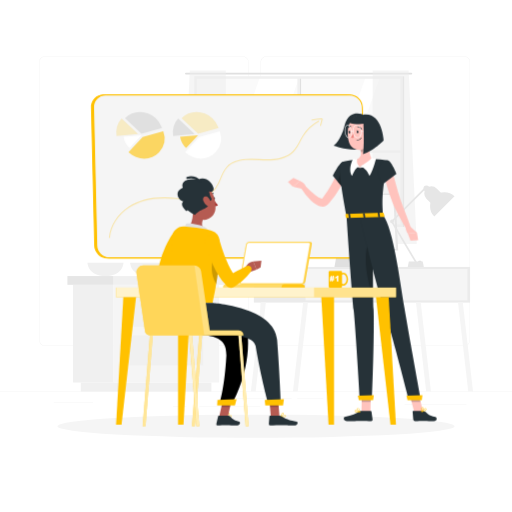
t = 0.00 s
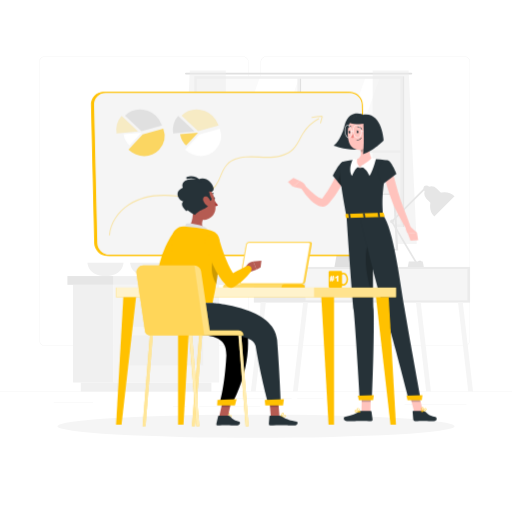
t = 0.19 s
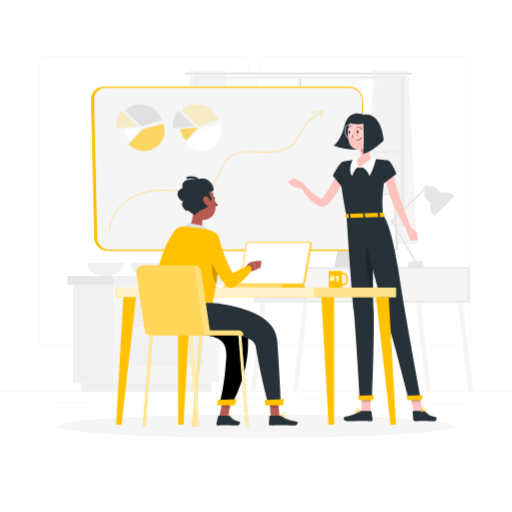
t = 0.56 s
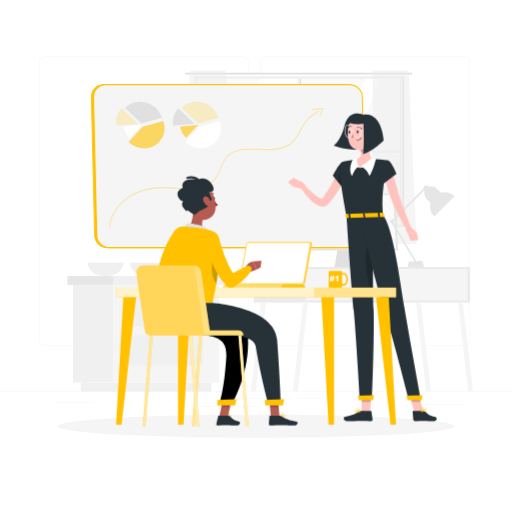
t = 0.75 s
t = 0.94 s: frame unchanged from t = 0.56 s, image omitted
t = 1.31 s: frame unchanged from t = 0.19 s, image omitted

The animated SVG that drew these frames (rendered in a browser with its animation timeline set to each time). Animation: 1 CSS @keyframes rule; one cycle of 1.50 s, repeats indefinitely.

<svg class="animated" id="freepik_stories-on-the-office" xmlns="http://www.w3.org/2000/svg" viewBox="0 0 500 500" version="1.1" xmlns:xlink="http://www.w3.org/1999/xlink" xmlns:svgjs="http://svgjs.com/svgjs"><style>svg#freepik_stories-on-the-office:not(.animated) .animable {opacity: 0;}svg#freepik_stories-on-the-office.animated #freepik--Board--inject-69 {animation: 1.5s Infinite  linear floating;animation-delay: 0s;}            @keyframes floating {                0% {                    opacity: 1;                    transform: translateY(0px);                }                50% {                    transform: translateY(-10px);                }                100% {                    opacity: 1;                    transform: translateY(0px);                }            }        </style><g id="freepik--background-complete--inject-69" class="animable" style="transform-origin: 250px 226.03px;"><rect y="382.4" width="500" height="0.25" style="fill: rgb(235, 235, 235); transform-origin: 250px 382.525px;" id="elzy62azo71n" class="animable"></rect><rect x="290.21" y="389.21" width="25.46" height="0.25" style="fill: rgb(235, 235, 235); transform-origin: 302.94px 389.335px;" id="els6wwxvp0nyr" class="animable"></rect><rect x="395.11" y="394.62" width="60.33" height="0.25" style="fill: rgb(235, 235, 235); transform-origin: 425.275px 394.745px;" id="elyhvmn3051j" class="animable"></rect><rect x="222.46" y="389.33" width="62.33" height="0.25" style="fill: rgb(235, 235, 235); transform-origin: 253.625px 389.455px;" id="elqafv4046zs" class="animable"></rect><rect x="169" y="396.81" width="13.04" height="0.25" style="fill: rgb(235, 235, 235); transform-origin: 175.52px 396.935px;" id="ellrysa13vu0h" class="animable"></rect><rect x="194.71" y="396.81" width="59.38" height="0.25" style="fill: rgb(235, 235, 235); transform-origin: 224.4px 396.935px;" id="elplug06zmszr" class="animable"></rect><rect x="52.46" y="392.59" width="38.45" height="0.25" style="fill: rgb(235, 235, 235); transform-origin: 71.685px 392.715px;" id="elkxxme239p7p" class="animable"></rect><path d="M237,337.8H43.91a5.71,5.71,0,0,1-5.7-5.71V60.66A5.71,5.71,0,0,1,43.91,55H237a5.71,5.71,0,0,1,5.71,5.71V332.09A5.71,5.71,0,0,1,237,337.8ZM43.91,55.2a5.46,5.46,0,0,0-5.45,5.46V332.09a5.46,5.46,0,0,0,5.45,5.46H237a5.47,5.47,0,0,0,5.46-5.46V60.66A5.47,5.47,0,0,0,237,55.2Z" style="fill: rgb(235, 235, 235); transform-origin: 140.46px 196.4px;" id="eldhpovnbqook" class="animable"></path><path d="M453.31,337.8H260.21a5.72,5.72,0,0,1-5.71-5.71V60.66A5.72,5.72,0,0,1,260.21,55h193.1A5.71,5.71,0,0,1,459,60.66V332.09A5.71,5.71,0,0,1,453.31,337.8ZM260.21,55.2a5.47,5.47,0,0,0-5.46,5.46V332.09a5.47,5.47,0,0,0,5.46,5.46h193.1a5.47,5.47,0,0,0,5.46-5.46V60.66a5.47,5.47,0,0,0-5.46-5.46Z" style="fill: rgb(235, 235, 235); transform-origin: 356.75px 196.4px;" id="elpgx66sdbein" class="animable"></path><path d="M120.62,256.57s-.44,13-17.62,13-17.62-13-17.62-13Z" style="fill: rgb(240, 240, 240); transform-origin: 103px 263.07px;" id="elz88ufywjt0o" class="animable"></path><path d="M162.27,256.57s-.45,13-17.62,13-17.62-13-17.62-13Z" style="fill: rgb(240, 240, 240); transform-origin: 144.65px 263.07px;" id="elltfz2ksk7u" class="animable"></path><rect x="71.34" y="278.15" width="39.43" height="95.39" style="fill: rgb(240, 240, 240); transform-origin: 91.055px 325.845px;" id="el8m9qej2pdzk" class="animable"></rect><rect x="78.91" y="373.54" width="127.51" height="8.86" style="fill: rgb(240, 240, 240); transform-origin: 142.665px 377.97px;" id="ellxcmgpsdqoa" class="animable"></rect><g id="elyrgb5c1eow"><rect x="110.77" y="278.15" width="103.22" height="95.39" style="fill: rgb(245, 245, 245); transform-origin: 162.38px 325.845px; transform: rotate(180deg);" class="animable" id="el8g09bue4zkx"></rect></g><g id="el35961k3fgwx"><rect x="126.27" y="289.76" width="72.21" height="29.35" style="fill: rgb(240, 240, 240); transform-origin: 162.375px 304.435px; transform: rotate(180deg);" class="animable" id="el6ta9k6qlpgf"></rect></g><g id="eld0ud9qdktfb"><rect x="126.27" y="327.47" width="72.21" height="29.35" style="fill: rgb(240, 240, 240); transform-origin: 162.375px 342.145px; transform: rotate(180deg);" class="animable" id="el7ic5szd2huv"></rect></g><rect x="110.77" y="269.6" width="108.47" height="8.55" style="fill: rgb(240, 240, 240); transform-origin: 165.005px 273.875px;" id="el8m6lp3nzyz6" class="animable"></rect><g id="elu9wd2u9z3n"><rect x="65.83" y="269.6" width="44.94" height="8.55" style="fill: rgb(230, 230, 230); transform-origin: 88.3px 273.875px; transform: rotate(180deg);" class="animable" id="eldk9j6tx6ck"></rect></g><rect x="191.15" y="75.96" width="200.95" height="144.26" style="fill: rgb(250, 250, 250); transform-origin: 291.625px 148.09px;" id="elxxq6gdavfz" class="animable"></rect><polygon points="202.58 220.22 253.7 75.96 292.06 75.96 240.94 220.22 202.58 220.22" style="fill: rgb(255, 255, 255); transform-origin: 247.32px 148.09px;" id="ellq4dsolljcs" class="animable"></polygon><polygon points="305.73 220.22 356.84 75.96 370.83 75.96 319.72 220.22 305.73 220.22" style="fill: rgb(255, 255, 255); transform-origin: 338.28px 148.09px;" id="elfzb2kb2vu6t" class="animable"></polygon><path d="M401.68,71H181.57a.9.9,0,0,0-.9.89h0a.9.9,0,0,0,.9.9H401.68a.9.9,0,0,0,.9-.9h0A.9.9,0,0,0,401.68,71Z" style="fill: rgb(224, 224, 224); transform-origin: 291.625px 71.895px;" id="elb3abs04db3u" class="animable"></path><g id="elh4cr74h3ylb"><rect x="290.43" y="75.65" width="2.38" height="144.88" style="fill: rgb(240, 240, 240); transform-origin: 291.62px 148.09px; transform: rotate(180deg);" class="animable" id="eli0hco5m0pvp"></rect></g><g id="el15oddbfak2h"><rect x="292.82" y="75.65" width="1.19" height="144.88" style="fill: rgb(224, 224, 224); transform-origin: 293.415px 148.09px; transform: rotate(180deg);" class="animable" id="elu0kyk4pwsbh"></rect></g><g id="elf80ho4qgca6"><rect x="290.43" y="46.23" width="2.38" height="203.73" style="fill: rgb(240, 240, 240); transform-origin: 291.62px 148.095px; transform: rotate(-90deg);" class="animable" id="elumstayr6kba"></rect></g><path d="M393.49,219.23h0V74.57H189.76V219.23h0v2.38H393.49Zm-201.35,0V77h199V219.23Z" style="fill: rgb(240, 240, 240); transform-origin: 291.625px 148.09px;" id="elq9125et1hhs" class="animable"></path><g id="el0b93ex46erlr"><rect x="393.49" y="74.57" width="1.19" height="147.04" style="fill: rgb(224, 224, 224); transform-origin: 394.085px 148.09px; transform: rotate(180deg);" class="animable" id="el3ra8ysx60y"></rect></g><g id="eldertv3xs8r"><polygon points="363.95 68.82 363.95 238.23 406.96 238.23 399.07 68.82 363.95 68.82" style="fill: rgb(235, 235, 235); opacity: 0.5; transform-origin: 385.455px 153.525px;" class="animable" id="elqjpa9z1719"></polygon></g><g id="el6x4dtzkru2e"><polygon points="220.49 68.82 220.49 238.23 177.48 238.23 185.37 68.82 220.49 68.82" style="fill: rgb(235, 235, 235); opacity: 0.5; transform-origin: 198.985px 153.525px;" class="animable" id="elai1yebhnz3b"></polygon></g><rect x="247.89" y="260.67" width="211.16" height="34.81" style="fill: rgb(235, 235, 235); transform-origin: 353.47px 278.075px;" id="eladksp7bqxja" class="animable"></rect><rect x="378.82" y="262.74" width="77.68" height="30.67" style="fill: rgb(245, 245, 245); transform-origin: 417.66px 278.075px;" id="elrlg7auy21r" class="animable"></rect><rect x="298.38" y="262.74" width="77.68" height="30.67" style="fill: rgb(245, 245, 245); transform-origin: 337.22px 278.075px;" id="ely2ultkl5bsr" class="animable"></rect><polygon points="290.74 382.4 286.08 382.4 296.05 295.48 300.71 295.48 290.74 382.4" style="fill: rgb(245, 245, 245); transform-origin: 293.395px 338.94px;" id="el1stq7bq5sk9" class="animable"></polygon><polygon points="249.67 382.4 245 382.4 254.97 295.48 259.64 295.48 249.67 382.4" style="fill: rgb(245, 245, 245); transform-origin: 252.32px 338.94px;" id="elyidr18i0hdh" class="animable"></polygon><polygon points="416.19 382.4 420.86 382.4 410.89 295.48 406.22 295.48 416.19 382.4" style="fill: rgb(245, 245, 245); transform-origin: 413.54px 338.94px;" id="elugf2w4s9e1" class="animable"></polygon><polygon points="457.26 382.4 461.93 382.4 451.96 295.48 447.29 295.48 457.26 382.4" style="fill: rgb(245, 245, 245); transform-origin: 454.61px 338.94px;" id="elk6zte95ouy" class="animable"></polygon><polygon points="349.77 222.33 333.44 222.33 326.64 260.67 342.97 260.67 349.77 222.33" style="fill: rgb(224, 224, 224); transform-origin: 338.205px 241.5px;" id="el0etx59gnl3xw" class="animable"></polygon><polygon points="386.09 189 294.76 189 297.54 244.56 388.87 244.56 386.09 189" style="fill: rgb(230, 230, 230); transform-origin: 341.815px 216.78px;" id="elvrqkbhfxy6l" class="animable"></polygon><polygon points="383.99 190.32 296.99 190.32 299.64 243.24 386.64 243.24 383.99 190.32" style="fill: rgb(250, 250, 250); transform-origin: 341.815px 216.78px;" id="el9yk991263eq" class="animable"></polygon><g id="eli2t7qny77xi"><rect x="408.42" y="254.55" width="3.21" height="1.48" rx="0.72" style="fill: rgb(224, 224, 224); transform-origin: 410.025px 255.29px; transform: rotate(180deg);" class="animable" id="elhkemiinq8ug"></rect></g><path d="M443.89,191.74l-19.8,19.8a14,14,0,0,1,19.8-19.8Z" style="fill: rgb(230, 230, 230); transform-origin: 431.94px 199.59px;" id="el60gyt20lo8m" class="animable"></path><path d="M416.39,194l7.72,7.72,10-10-7.72-7.71a7.06,7.06,0,0,0-10,0h0A7.06,7.06,0,0,0,416.39,194Z" style="fill: rgb(230, 230, 230); transform-origin: 424.215px 191.827px;" id="ell8ny6ibi25m" class="animable"></path><g id="ell6f4hgjlly"><rect x="398.49" y="176.48" width="1.67" height="46.6" style="fill: rgb(230, 230, 230); transform-origin: 399.325px 199.78px; transform: rotate(-135deg);" class="animable" id="el1n1ud5aycw"></rect></g><g id="ela5af7madgy6"><rect x="393.75" y="213.14" width="1.67" height="46.6" style="fill: rgb(230, 230, 230); transform-origin: 394.585px 236.44px; transform: rotate(149.33deg);" class="animable" id="elagf42kctdev"></rect></g><circle cx="416.39" cy="184.05" r="2.88" style="fill: rgb(230, 230, 230); transform-origin: 416.39px 184.05px;" id="elhydkjx8042d" class="animable"></circle><circle cx="382.82" cy="216.28" r="1.84" style="fill: rgb(230, 230, 230); transform-origin: 382.82px 216.28px;" id="elvgfuwgu5pan" class="animable"></circle><polygon points="399.25 255.28 412.82 255.28 413.89 260.67 398.19 260.67 399.25 255.28" style="fill: rgb(230, 230, 230); transform-origin: 406.04px 257.975px;" id="el8qoob3g4238" class="animable"></polygon></g><g id="freepik--Shadow--inject-69" class="animable" style="transform-origin: 250px 416.24px;"><ellipse id="freepik--path--inject-69" cx="250" cy="416.24" rx="193.89" ry="11.32" style="fill: rgb(245, 245, 245); transform-origin: 250px 416.24px;" class="animable"></ellipse></g><g id="freepik--Board--inject-69" class="animable" style="transform-origin: 223.19px 172.23px;"><path d="M343.31,251.79H104.76a12.38,12.38,0,0,1-12.28-12L89.35,104.67a11.7,11.7,0,0,1,11.72-12H339.62a12.38,12.38,0,0,1,12.28,12L355,239.79A11.7,11.7,0,0,1,343.31,251.79Z" style="fill: #FFC100; transform-origin: 222.175px 172.23px;" id="eljnrhuajtkoa" class="animable"></path><path d="M343.31,252.29H104.76A12.86,12.86,0,0,1,92,239.81L88.85,104.68a12.19,12.19,0,0,1,12.22-12.51H339.62a12.86,12.86,0,0,1,12.78,12.49l3.13,135.12a12.19,12.19,0,0,1-12.22,12.51ZM101.07,93.17a11.19,11.19,0,0,0-11.22,11.49L93,239.78a11.85,11.85,0,0,0,11.78,11.51H343.31a11.2,11.2,0,0,0,11.22-11.48L351.4,104.68a11.85,11.85,0,0,0-11.78-11.51Z" style="fill: #FFC100; transform-origin: 222.19px 172.23px;" id="elqjc51tw6l5" class="animable"></path><path d="M345.31,251.79H106.76a12.38,12.38,0,0,1-12.28-12L91.35,104.67a11.7,11.7,0,0,1,11.72-12H341.62a12.38,12.38,0,0,1,12.28,12L357,239.79A11.7,11.7,0,0,1,345.31,251.79Z" style="fill: rgb(245, 245, 245); transform-origin: 224.175px 172.23px;" id="elirihctoa7b" class="animable"></path><path d="M345.31,252.29H106.76A12.86,12.86,0,0,1,94,239.81L90.85,104.68a12.19,12.19,0,0,1,12.22-12.51H341.62a12.86,12.86,0,0,1,12.78,12.49l3.13,135.12a12.19,12.19,0,0,1-12.22,12.51ZM103.07,93.17a11.19,11.19,0,0,0-11.22,11.49L95,239.78a11.85,11.85,0,0,0,11.78,11.51H345.31a11.2,11.2,0,0,0,11.22-11.48L353.4,104.68a11.85,11.85,0,0,0-11.78-11.51Z" style="fill: #FFC100; transform-origin: 224.19px 172.23px;" id="eliyplvyjjhg" class="animable"></path><path d="M138.23,130.48l-16.13-15c7.63-8.24,21.19-8.24,30,0a23.42,23.42,0,0,1,6.2,9.52Z" style="fill: rgb(224, 224, 224); transform-origin: 140.2px 119.89px;" id="elsymy7pcykj" class="animable"></path><g id="elut6iu19711q"><path d="M134.87,130.81l-21,1.85a20.89,20.89,0,0,1,.52-9.12,19.36,19.36,0,0,1,4.37-7.75Z" style="fill: #FFC100; opacity: 0.2; transform-origin: 124.231px 124.225px;" class="animable" id="elxflmvekatw"></path></g><path d="M138.23,132l-11.64,12.58a19.78,19.78,0,0,1-3.91-5.06,18.71,18.71,0,0,1-2-6Z" style="fill: rgb(255, 255, 255); transform-origin: 129.455px 138.29px;" id="eldu2lqjt8zsl" class="animable"></path><g id="elnowqj9itfam"><path d="M139.36,133.71l20.11-5.5a20.36,20.36,0,0,1-4,20.52c-7.63,8.24-21.19,8.24-30,0Z" style="fill: #FFC100; opacity: 0.6; transform-origin: 143.076px 141.56px;" class="animable" id="ela3jsxa1yfj"></path></g><g id="elxpnx2rziyeg"><path d="M193.48,130.48l-16.13-15c7.63-8.24,21.19-8.24,30,0a23.45,23.45,0,0,1,6.21,9.52Z" style="fill: #FFC100; opacity: 0.2; transform-origin: 195.455px 119.89px;" class="animable" id="elig8vqz75x9"></path></g><path d="M190.11,130.81l-21,1.85a20.74,20.74,0,0,1,.53-9.12,19.22,19.22,0,0,1,4.36-7.75Z" style="fill: rgb(224, 224, 224); transform-origin: 179.471px 124.225px;" id="elify89pe3lcn" class="animable"></path><g id="el1a0zyjduc2i"><path d="M193.48,132l-11.65,12.58a19.78,19.78,0,0,1-3.91-5.06,18.71,18.71,0,0,1-2-6Z" style="fill: #FFC100; opacity: 0.6; transform-origin: 184.7px 138.29px;" class="animable" id="elmllg4u7slc"></path></g><path d="M194.6,133.71l20.11-5.5a20.33,20.33,0,0,1-4,20.52c-7.63,8.24-21.19,8.24-30,0Z" style="fill: rgb(255, 255, 255); transform-origin: 198.318px 141.56px;" id="eldwfi2pz4y8w" class="animable"></path><g id="eld5jnfrfczl5"><g style="opacity: 0.3; transform-origin: 210.829px 173.945px;" class="animable" id="elo9axuevy01"><path d="M106.93,232.37h-.05a.52.52,0,0,1-.45-.55c1.14-11.78,8.44-23.07,19.53-30.19,9.61-6.17,21.82-9.29,35.39-9,3.48.07,7,.36,10.43.65a110.53,110.53,0,0,0,15.67.54c5.85-.35,16.59-2.14,22.75-10.24a42.64,42.64,0,0,0,5-9.68c1.66-4,3.37-8.21,6.44-11.43,4.08-4.29,10.35-6.73,18.65-7.26a117,117,0,0,1,12.85.12c3.69.17,7.51.35,11.26.2,6.62-.26,15.77-1.85,21.74-8,2.74-2.8,4.64-6.38,6.48-9.84,1-1.8,1.95-3.67,3.06-5.43A41.33,41.33,0,0,1,311,118a.49.49,0,0,1,.67.2.51.51,0,0,1-.2.68,40.35,40.35,0,0,0-15,14c-1.09,1.73-2.08,3.58-3,5.37-1.87,3.52-3.8,7.16-6.65,10.07-4.91,5-12.66,7.89-22.42,8.27-3.78.15-7.62,0-11.33-.2a117.8,117.8,0,0,0-12.75-.12c-8,.51-14.09,2.85-18,7-2.94,3.08-4.61,7.17-6.24,11.12a43.28,43.28,0,0,1-5.11,9.91c-6.41,8.41-17.47,10.27-23.5,10.63a110.73,110.73,0,0,1-15.8-.55c-3.4-.28-6.92-.57-10.37-.64-13.33-.28-25.39,2.79-34.83,8.85-10.83,7-18,18-19.07,29.45A.52.52,0,0,1,106.93,232.37Z" style="fill: #FFC100; transform-origin: 209.078px 175.154px;" id="el9z34ze0hxs9" class="animable"></path><path d="M313.09,122.94H313a.5.5,0,0,1-.35-.61l1.09-4.25a10.15,10.15,0,0,1,.47-1.42.11.11,0,0,0,0-.11,48.92,48.92,0,0,0-9.39,1.16.49.49,0,0,1-.59-.38.49.49,0,0,1,.38-.59,51.69,51.69,0,0,1,9.5-1.22,1.09,1.09,0,0,1,.92.46,1.11,1.11,0,0,1,.11,1.07,10,10,0,0,0-.42,1.28l-1.1,4.25A.49.49,0,0,1,313.09,122.94Z" style="fill: #FFC100; transform-origin: 309.723px 119.231px;" id="elpvtasb9vtba" class="animable"></path></g></g></g><g id="freepik--character-2--inject-69" class="animable" style="transform-origin: 353.76px 261.016px;"><path d="M354.44,111.89s-14-6.14-18.11,11.17C333,137,326,142.22,326,142.22s24.75,9.56,38.55-1.65Z" style="fill: rgb(38, 50, 56); transform-origin: 345.275px 128.426px;" id="elbfvakth6rk9" class="animable"></path><path d="M338.17,170.17c-.51,1.38-1,2.56-1.54,3.8s-1.1,2.43-1.67,3.63c-1.15,2.4-2.45,4.72-3.77,7a86.58,86.58,0,0,1-9.27,13.13l-.67.76c-.24.27-.36.44-.86.95a7.9,7.9,0,0,1-3.34,2,8.23,8.23,0,0,1-3.55.2,11.2,11.2,0,0,1-2.74-.8,19.52,19.52,0,0,1-4-2.4,38.48,38.48,0,0,1-3.22-2.77,69.15,69.15,0,0,1-9.94-12.52l3.55-2.68a103,103,0,0,0,10.88,10,20.82,20.82,0,0,0,5.52,3.24c.8.27,1.35.15,1.21.11s-.13,0-.1,0,.22-.29.38-.51l.55-.72a102.05,102.05,0,0,0,7.9-12.32c1.18-2.16,2.28-4.37,3.35-6.59.53-1.11,1.05-2.22,1.55-3.34s1-2.29,1.4-3.3Z" style="fill: rgb(255, 195, 189); transform-origin: 315.885px 184.394px;" id="elh4t8boiz2tm" class="animable"></path><path d="M335.32,158.14C331.58,158,325,171.6,325,171.6l9.73,11.79s11.34-14.23,9.79-18.83C342.86,159.77,340.76,158.33,335.32,158.14Z" style="fill: rgb(38, 50, 56); transform-origin: 334.833px 170.764px;" id="elshokugpza4" class="animable"></path><g id="elymbp8qw9umb"><polygon points="334.7 161.42 329.64 177.27 334.2 182.78 334.7 161.42" style="opacity: 0.2; transform-origin: 332.17px 172.1px;" class="animable" id="elkquct1hbdo"></polygon></g><path d="M296.35,184.78,286,182.16l7-5.53s5.2,2.19,5.53,5.83Z" style="fill: rgb(255, 195, 189); transform-origin: 292.265px 180.705px;" id="els5i0uqhzao" class="animable"></path><polygon points="281.15 177.72 286.52 173.72 292.96 176.63 285.95 182.16 281.15 177.72" style="fill: rgb(255, 195, 189); transform-origin: 287.055px 177.94px;" id="el1xhn3wukdhu" class="animable"></polygon><polygon points="361.73 402.23 352.95 402.23 353.38 381.89 362.16 381.89 361.73 402.23" style="fill: rgb(255, 195, 189); transform-origin: 357.555px 392.06px;" id="el43vud4trntc" class="animable"></polygon><path d="M352.1,401.21H362a.7.7,0,0,1,.7.6l1.12,7.81a1.41,1.41,0,0,1-1.41,1.56c-3.44-.06-5.1-.26-9.44-.26-2.67,0-10.33.28-14,.28s-3.88-3.65-2.35-4c6.88-1.48,11.74-3.52,14.06-5.47A2.3,2.3,0,0,1,352.1,401.21Z" style="fill: rgb(38, 50, 56); transform-origin: 349.776px 406.205px;" id="eltncrqfzlaqf" class="animable"></path><g id="el2p640arua5z"><g style="opacity: 0.2; transform-origin: 357.665px 387.135px;" class="animable" id="elz76mfl2t0cr"><polygon points="353.38 381.89 353.16 392.38 361.94 392.38 362.17 381.89 353.38 381.89" id="elto39o8yu77h" class="animable" style="transform-origin: 357.665px 387.135px;"></polygon></g></g><path d="M331.79,162.49c-.19,5.56.77,18.53,6.61,48.72l35.66-1.06c-1-14.49-1.31-23.44,4.74-53.43a106.25,106.25,0,0,0-15.2-1.55,113.39,113.39,0,0,0-16.2.49c-4.12.5-8.57,1.35-11.49,2A5.17,5.17,0,0,0,331.79,162.49Z" style="fill: rgb(38, 50, 56); transform-origin: 355.284px 183.142px;" id="el3qq4axch03t" class="animable"></path><path d="M361.45,137c-.87,5.24-1.6,14.82,2.15,18.18A20.2,20.2,0,0,1,351.23,164c-8.22-4.17-3.83-8.34-3.83-8.34,5.77-1.56,5.49-5.87,4.36-9.89Z" style="fill: rgb(255, 195, 189); transform-origin: 354.915px 150.5px;" id="el7pbndcewvye" class="animable"></path><polygon points="351.23 164 352.29 161.92 358 163.21 351.23 164" style="fill: rgb(224, 224, 224); transform-origin: 354.615px 162.96px;" id="eljht7dypitb" class="animable"></polygon><path d="M352.29,161.92c1.84-.84,10.32-6.36,10.65-8.09.67.73,4.26.95,4.26.95s-2.15,9.87-6.31,17.09C358.05,165.43,355.35,163.92,352.29,161.92Z" style="fill: rgb(255, 255, 255); transform-origin: 359.745px 162.85px;" id="eljgrsdp015e" class="animable"></path><polygon points="351.23 164 350.75 161.92 347.25 162.17 351.23 164" style="fill: rgb(224, 224, 224); transform-origin: 349.24px 162.96px;" id="elyq6k0opv0v" class="animable"></polygon><path d="M350.75,161.92c-2.83-1.88-2.14-5.81-1.86-7.53-.67.72-4.26.94-4.26.94s-5.08,9.32-.91,16.54C345.69,166.69,347.69,163.92,350.75,161.92Z" style="fill: rgb(255, 255, 255); transform-origin: 346.413px 163.13px;" id="elpw370iaa0g" class="animable"></path><g id="elfztm58x7uge"><path d="M357.5,140.57l-5.73,5.2a17.27,17.27,0,0,1,.58,2.86c2.21-.39,5.19-2.92,5.35-5.25A7.8,7.8,0,0,0,357.5,140.57Z" style="opacity: 0.2; transform-origin: 354.759px 144.6px;" class="animable" id="eljj85wjklnq"></path></g><path d="M364.3,125c-.11,8.72,0,12.41-4.14,17.08-6.28,7-17,5-19.46-3.58-2.24-7.71-1.69-20.67,6.65-24.55A11.89,11.89,0,0,1,364.3,125Z" style="fill: rgb(255, 195, 189); transform-origin: 351.937px 129.568px;" id="elt1q3yzobgs" class="animable"></path><path d="M363.59,129.19h0l-10.95-.54a.25.25,0,0,1-.24-.26.25.25,0,0,1,.27-.24l10.95.54a.25.25,0,0,1,.23.27A.24.24,0,0,1,363.59,129.19Z" style="fill: rgb(255, 255, 255); transform-origin: 358.125px 128.67px;" id="els0xkvo5mne" class="animable"></path><path d="M338.4,211.21s4.51,65.25,7,91.92c2.61,27.75,6,87.22,6,87.22h11.87s2.48-60.48,1.54-87.85c-1-29.83-.37-92.06-.37-92.06Z" style="fill: rgb(38, 50, 56); transform-origin: 351.711px 300.395px;" id="eljmna0zavil" class="animable"></path><polygon points="364.37 390.77 350.44 390.77 349.41 386.33 365.02 385.78 364.37 390.77" style="fill: #FFC100; transform-origin: 357.215px 388.275px;" id="ell7kii2njnos" class="animable"></polygon><g id="elu216smuw68c"><path d="M364.35,233.74c-1.44-1.6-3-.77-4.78,3.79-5.93,15.56.39,40.39,5,54.69C364.26,274.42,364.27,251,364.35,233.74Z" style="opacity: 0.2; transform-origin: 360.866px 262.606px;" class="animable" id="el5nwj4d1s8e6"></path></g><path d="M350,128.76c0,.71-.32,1.3-.78,1.32s-.86-.53-.9-1.24.31-1.3.78-1.32S350,128.05,350,128.76Z" style="fill: rgb(38, 50, 56); transform-origin: 349.158px 128.8px;" id="elxcuwv5ne57" class="animable"></path><path d="M342,129c0,.71-.32,1.3-.78,1.32s-.86-.53-.9-1.24.31-1.3.78-1.32S342,128.24,342,129Z" style="fill: rgb(38, 50, 56); transform-origin: 341.158px 129.04px;" id="elylp2txo8ah" class="animable"></path><path d="M341.29,127.74l-1.72-.41S340.51,128.62,341.29,127.74Z" style="fill: rgb(38, 50, 56); transform-origin: 340.43px 127.689px;" id="elpibrhanasx" class="animable"></path><path d="M345.08,129.53a18.81,18.81,0,0,1-2.3,4.64,3,3,0,0,0,2.55.35Z" style="fill: rgb(237, 132, 126); transform-origin: 344.055px 132.095px;" id="el31jn6z8zs3" class="animable"></path><path d="M349.32,137.1a6.56,6.56,0,0,1-1,.13.21.21,0,0,1-.22-.2.22.22,0,0,1,.2-.21,5.58,5.58,0,0,0,4.46-2.42.21.21,0,0,1,.29-.07.2.2,0,0,1,.07.28A5.8,5.8,0,0,1,349.32,137.1Z" style="fill: rgb(38, 50, 56); transform-origin: 350.625px 135.764px;" id="elicxfxbc1m2" class="animable"></path><path d="M367,132.86a6.34,6.34,0,0,1-3.14,3.71c-2,1-3.42-.67-3.23-2.78.17-1.89,1.41-4.71,3.59-4.84A2.86,2.86,0,0,1,367,132.86Z" style="fill: rgb(255, 195, 189); transform-origin: 363.907px 132.908px;" id="elbxviwx5th05" class="animable"></path><path d="M353.13,126.32a.4.4,0,0,1-.44-.2c-.95-1.67-3.42-1.93-3.44-1.94a.41.41,0,1,1,.08-.82c.12,0,2.92.3,4.08,2.35a.41.41,0,0,1-.15.57Z" style="fill: rgb(38, 50, 56); transform-origin: 351.173px 124.844px;" id="el845qufkgs36" class="animable"></path><path d="M339.42,124.92a.39.39,0,0,1-.39-.13.41.41,0,0,1,0-.59,4.14,4.14,0,0,1,3.64-1.06.42.42,0,0,1,.3.51.43.43,0,0,1-.51.3h0a3.24,3.24,0,0,0-2.87.87A.42.42,0,0,1,339.42,124.92Z" style="fill: rgb(38, 50, 56); transform-origin: 340.944px 123.997px;" id="elpmnlucw483" class="animable"></path><path d="M383.2,166.8c1.17,4.67,2.39,9.43,3.64,14.11s2.62,9.35,4.13,13.87,3.38,9,5.11,13.6,3.49,9.24,5.08,13.93l-4,1.89c-2.6-4.24-5-8.55-7.37-12.93q-1.75-3.28-3.42-6.64c-1.13-2.21-2.2-4.59-3.15-7-1.91-4.74-3.5-9.51-4.92-14.31s-2.72-9.6-3.82-14.54Z" style="fill: rgb(255, 195, 189); transform-origin: 387.82px 195.5px;" id="eliwciovp2epm" class="animable"></path><path d="M378.8,156.72c3.6,1,8.26,13.15,8.26,13.15l-13.57,10.32s-5.36-10.11-4-14.78C370.92,160.56,374.68,155.6,378.8,156.72Z" style="fill: rgb(38, 50, 56); transform-origin: 378.164px 168.375px;" id="el1h12ylmt7vs" class="animable"></path><path d="M348.8,402.75a3.34,3.34,0,0,1-2.13-.54,1.18,1.18,0,0,1-.38-1,.68.68,0,0,1,.36-.55c1.07-.59,4.57,1.2,5,1.4a.22.22,0,0,1,.11.22.19.19,0,0,1-.17.17A14.65,14.65,0,0,1,348.8,402.75Zm-1.57-1.82a.81.81,0,0,0-.38.07.26.26,0,0,0-.14.23.74.74,0,0,0,.24.67c.53.48,2,.56,3.92.24A11.19,11.19,0,0,0,347.23,400.93Z" style="fill: #FFC100; transform-origin: 349.022px 401.652px;" id="elgw9nihnsodk" class="animable"></path><path d="M351.52,402.44l-.08,0c-1.05-.48-3.12-2.37-3-3.36,0-.24.21-.53.78-.59a1.5,1.5,0,0,1,1.16.36c1.1.92,1.3,3.28,1.31,3.38a.21.21,0,0,1-.09.19A.21.21,0,0,1,351.52,402.44Zm-2.09-3.56h-.12c-.38,0-.41.19-.42.24-.09.6,1.31,2.09,2.38,2.74a4.83,4.83,0,0,0-1.12-2.71A1.06,1.06,0,0,0,349.43,398.88Z" style="fill: #FFC100; transform-origin: 350.063px 400.46px;" id="elrq5w6r3x0zm" class="animable"></path><polygon points="413.27 402.23 404.49 402.23 399.17 381.89 407.96 381.89 413.27 402.23" style="fill: rgb(255, 195, 189); transform-origin: 406.22px 392.06px;" id="el2i2u7eqdi93" class="animable"></polygon><path d="M413.35,401.21h-9.87a.53.53,0,0,0-.57.6l.6,7.81a1.84,1.84,0,0,0,1.75,1.56c3.43-.06,5-.26,9.38-.26,2.67,0,5.33.28,9,.28s3.08-3.65,1.47-4c-7.21-1.48-7.45-3.52-10.2-5.47A2.79,2.79,0,0,0,413.35,401.21Z" style="fill: rgb(38, 50, 56); transform-origin: 414.637px 406.204px;" id="elb96ck7v4vco" class="animable"></path><g id="el0m2zc06omfod"><g style="opacity: 0.2; transform-origin: 404.94px 387.135px;" class="animable" id="elv5xigh3scq"><polygon points="399.18 381.89 401.91 392.38 410.7 392.38 407.96 381.89 399.18 381.89" id="elw1ksk6f95x" class="animable" style="transform-origin: 404.94px 387.135px;"></polygon></g></g><path d="M374.06,210.15c10.15,13.6,16.33,63.54,20.82,90.24,4.67,27.77,16.15,90,16.15,90H399.16s-16.15-63.3-24.61-90.1c-9.35-29.59-23.32-90.1-23.32-90.1Z" style="fill: rgb(38, 50, 56); transform-origin: 381.13px 300.27px;" id="elvsbrp6jnt5" class="animable"></path><polygon points="411.88 390.77 397.94 390.77 396.92 386.33 412.53 385.78 411.88 390.77" style="fill: #FFC100; transform-origin: 404.725px 388.275px;" id="el8sbvu6nfwcc" class="animable"></polygon><path d="M414.52,401.46a3.31,3.31,0,0,0,1.69-1.41,1.16,1.16,0,0,0-.1-1.08.67.67,0,0,0-.55-.34c-1.23-.07-3.62,3.05-3.89,3.41a.21.21,0,0,0,0,.24.19.19,0,0,0,.22.08A14.67,14.67,0,0,0,414.52,401.46Zm.63-2.32a.9.9,0,0,1,.38-.1.25.25,0,0,1,.22.15.74.74,0,0,1,.08.7c-.28.66-1.55,1.36-3.44,1.91A11.42,11.42,0,0,1,415.15,399.14Z" style="fill: #FFC100; transform-origin: 413.966px 400.499px;" id="eleoyojhpzdf8" class="animable"></path><path d="M411.93,402.35a.18.18,0,0,0,.07-.05c.74-.88,1.79-3.48,1.22-4.31-.14-.2-.42-.39-1-.19a1.53,1.53,0,0,0-.89.82c-.6,1.3.24,3.52.27,3.62a.21.21,0,0,0,.16.13A.19.19,0,0,0,411.93,402.35Zm.35-4.11.12-.05c.36-.13.45,0,.47,0,.35.49-.28,2.44-1,3.49a4.82,4.82,0,0,1-.16-2.93A1.06,1.06,0,0,1,412.28,398.24Z" style="fill: #FFC100; transform-origin: 412.249px 400.048px;" id="elkthrb263bin" class="animable"></path><path d="M349.29,127.55l-1.72-.41S348.51,128.43,349.29,127.55Z" style="fill: rgb(38, 50, 56); transform-origin: 348.43px 127.499px;" id="el5ko9i3e8xfq" class="animable"></path><path d="M374.53,208l1,3.17c.13.24-.16.5-.57.52l-36.7,1.09c-.32,0-.59-.14-.62-.34l-.41-3.19c0-.22.24-.41.59-.42l36.11-1.08A.67.67,0,0,1,374.53,208Z" style="fill: #FFC100; transform-origin: 356.396px 210.263px;" id="el18vmjofr50a" class="animable"></path><path d="M369.8,212.23l1,0c.19,0,.33-.11.32-.23l-.58-4.14c0-.12-.19-.21-.38-.21l-1,0c-.19,0-.33.11-.32.23l.58,4.14C369.44,212.14,369.61,212.23,369.8,212.23Z" style="fill: rgb(38, 50, 56); transform-origin: 369.98px 209.94px;" id="elf2x89c418jg" class="animable"></path><path d="M341,213.08l1,0c.19,0,.33-.11.32-.23l-.58-4.13c0-.12-.19-.22-.38-.21l-1,0c-.19,0-.33.11-.32.23l.58,4.13C340.64,213,340.81,213.09,341,213.08Z" style="fill: rgb(38, 50, 56); transform-origin: 341.18px 210.795px;" id="eltfej3lhp2x" class="animable"></path><path d="M355.4,212.65l1,0c.19,0,.33-.11.32-.24l-.58-4.13c0-.12-.19-.21-.38-.21l-1,0c-.19,0-.33.11-.32.23l.58,4.13C355,212.57,355.21,212.66,355.4,212.65Z" style="fill: rgb(38, 50, 56); transform-origin: 355.58px 210.36px;" id="elftq6qtxesyp" class="animable"></path><path d="M400.15,220.73l7,6.41-8.86,1.14s-3.32-4.55-1.74-7.84Z" style="fill: rgb(255, 195, 189); transform-origin: 401.637px 224.36px;" id="el614mhp2gkbm" class="animable"></path><polygon points="408.34 234.43 400.87 234.98 398.27 228.28 407.13 227.15 408.34 234.43" style="fill: rgb(255, 195, 189); transform-origin: 403.305px 231.065px;" id="elikmzxx305n" class="animable"></polygon><path d="M355.5,112.8s-7.37-3.38-15.5,6.87c9.79,2.91,16.37.89,16.37.89Z" style="fill: rgb(38, 50, 56); transform-origin: 348.185px 116.754px;" id="el79n6kpnpzr2" class="animable"></path><path d="M354.44,111.89s1.78,25.77,0,38.61c10.34-3.28,20.23-13.51,20.23-13.51S373.22,108.78,354.44,111.89Z" style="fill: rgb(38, 50, 56); transform-origin: 364.555px 131.075px;" id="elfgcesmyta3k" class="animable"></path><path d="M349.19,134.73c-2.32,0-4.45-2.87-4.76-6.4a7.16,7.16,0,0,1,1.44-5.38,3,3,0,0,1,2.25-1.06c2.32,0,4.46,2.87,4.77,6.4h0a7.12,7.12,0,0,1-1.45,5.38A3,3,0,0,1,349.19,134.73Zm-1.07-12.34a2.56,2.56,0,0,0-1.88.89,6.68,6.68,0,0,0-1.31,5c.28,3.27,2.2,5.94,4.26,5.94a2.5,2.5,0,0,0,1.88-.9,6.66,6.66,0,0,0,1.32-5h0C352.1,125.05,350.19,122.39,348.12,122.39Z" style="fill: rgb(255, 255, 255); transform-origin: 348.66px 128.31px;" id="elhdbi2rjqmlk" class="animable"></path><path d="M340.48,134.73c-1.88,0-3.6-2.81-3.91-6.4-.21-2.41.29-4.6,1.3-5.7a2.08,2.08,0,0,1,1.54-.74c1.88,0,3.59,2.81,3.91,6.4h0c.2,2.41-.3,4.59-1.31,5.7A2.08,2.08,0,0,1,340.48,134.73Zm-1.07-12.34a1.54,1.54,0,0,0-1.17.58c-.91,1-1.37,3.08-1.17,5.32.27,3.22,1.84,5.94,3.41,5.94a1.57,1.57,0,0,0,1.16-.58c.91-1,1.37-3.08,1.18-5.32h0C342.54,125.11,341,122.39,339.41,122.39Z" style="fill: rgb(255, 255, 255); transform-origin: 339.943px 128.31px;" id="elax43ap15q9d" class="animable"></path><path d="M344.68,128.56l-.11,0a1.46,1.46,0,0,0-1.37,0,.25.25,0,0,1-.34-.08.24.24,0,0,1,.07-.34,2,2,0,0,1,1.85,0,.26.26,0,0,1,.13.33A.28.28,0,0,1,344.68,128.56Z" style="fill: rgb(255, 255, 255); transform-origin: 343.873px 128.255px;" id="el8mo0x4pqjw3" class="animable"></path></g><g id="freepik--Desk--inject-69" class="animable" style="transform-origin: 250px 325.404px;"><rect x="113.33" y="280.84" width="273.33" height="9.33" style="fill: #FFC100; transform-origin: 249.995px 285.505px;" id="elexfflg3by8u" class="animable"></rect><g id="el8ja0fvzqe8l"><rect x="113.33" y="280.84" width="273.33" height="9.33" style="fill: rgb(255, 255, 255); opacity: 0.8; transform-origin: 249.995px 285.505px;" class="animable" id="el7t4vp1knzzk"></rect></g><g id="eluzvy8e12ui"><rect x="306.67" y="280.84" width="80" height="9.33" style="fill: #FFC100; opacity: 0.3; transform-origin: 346.67px 285.505px;" class="animable" id="elfw2445pn3kq"></rect></g><polygon points="326.17 414.67 320.84 414.67 313.75 290.17 326.17 290.17 326.17 414.67" style="fill: #FFC100; transform-origin: 319.96px 352.42px;" id="elw1nrxv88eg" class="animable"></polygon><polygon points="381.33 414.67 386.67 414.67 379.58 290.17 367.16 290.17 381.33 414.67" style="fill: #FFC100; transform-origin: 376.915px 352.42px;" id="elbp7mdr68mpi" class="animable"></polygon><polygon points="118.67 414.67 113.33 414.67 120.42 290.17 132.84 290.17 118.67 414.67" style="fill: #FFC100; transform-origin: 123.085px 352.42px;" id="elzdea0og36b" class="animable"></polygon><polygon points="173.83 414.67 179.16 414.67 186.25 290.17 173.83 290.17 173.83 414.67" style="fill: #FFC100; transform-origin: 180.04px 352.42px;" id="elrnf5pwr27f" class="animable"></polygon><path d="M302.45,236.14H244.13a3,3,0,0,0-2.85,2.43L234.9,275.1a2,2,0,0,0,2,2.42h58.31a3,3,0,0,0,2.85-2.42l6.38-36.53A2,2,0,0,0,302.45,236.14Z" style="fill: #FFC100; transform-origin: 269.671px 256.83px;" id="elh5fokttenx" class="animable"></path><g id="eltxkiea79x18"><path d="M302.45,236.14H244.13a3,3,0,0,0-2.85,2.43L234.9,275.1a2,2,0,0,0,2,2.42h58.31a3,3,0,0,0,2.85-2.42l6.38-36.53A2,2,0,0,0,302.45,236.14Z" style="fill: rgb(255, 255, 255); opacity: 0.2; transform-origin: 269.671px 256.83px;" class="animable" id="elra707ez7k8i"></path></g><path d="M301.33,236.14H243a3,3,0,0,0-2.85,2.43l-6.38,36.53a2,2,0,0,0,2,2.42h58.31A3,3,0,0,0,297,275.1l6.38-36.53A2,2,0,0,0,301.33,236.14Z" style="fill: #FFC100; transform-origin: 268.576px 256.829px;" id="elrdyraue5pkh" class="animable"></path><g id="elr79ddppw0xa"><path d="M301.33,236.14H243a3,3,0,0,0-2.85,2.43l-6.38,36.53a2,2,0,0,0,2,2.42h58.31A3,3,0,0,0,297,275.1l6.38-36.53A2,2,0,0,0,301.33,236.14Z" style="fill: rgb(255, 255, 255); opacity: 0.4; transform-origin: 268.576px 256.829px;" class="animable" id="elruv0swezk5"></path></g><path d="M235.8,276.52a1.05,1.05,0,0,1-.82-.34,1.12,1.12,0,0,1-.2-.91l6.38-36.53a2,2,0,0,1,1.86-1.6h58.31a1.06,1.06,0,0,1,.82.35,1.11,1.11,0,0,1,.2.91L296,274.92a2,2,0,0,1-1.86,1.6Z" style="fill: rgb(255, 255, 255); transform-origin: 268.565px 256.83px;" id="eltbsr20c4ibn" class="animable"></path><path d="M294.4,277.52H221.06a3.27,3.27,0,0,0-3.25,3.25h79.84A3.27,3.27,0,0,0,294.4,277.52Z" style="fill: #FFC100; transform-origin: 257.73px 279.145px;" id="el984ncfp0std" class="animable"></path><g id="elfbemlrpvm9"><path d="M294.4,277.52H221.06a3.27,3.27,0,0,0-3.25,3.25h79.84A3.27,3.27,0,0,0,294.4,277.52Z" style="fill: rgb(255, 255, 255); opacity: 0.4; transform-origin: 257.73px 279.145px;" class="animable" id="el0bib0zdaoocd"></path></g><g id="eljfvi5otyd"><path d="M294.4,277.52H278.06a3.27,3.27,0,0,0-3.25,3.25h22.84A3.27,3.27,0,0,0,294.4,277.52Z" style="fill: #FFC100; opacity: 0.8; transform-origin: 286.23px 279.145px;" class="animable" id="elj93g6edqqas"></path></g><rect x="320.91" y="264.52" width="13.09" height="16.32" rx="1.19" style="fill: #FFC100; transform-origin: 327.455px 272.68px;" id="elv4qlh8erae" class="animable"></rect><path d="M322.63,272.47l.19-.94h-.9v-1H323l.26-1.32h1l-.27,1.32h.81l.27-1.32h1.05l-.27,1.32h.51v1h-.71l-.19.94h.9v1h-1.11l-.26,1.3H324l.26-1.29h-.81l-.26,1.3h-1l.26-1.3h-.51v-1Zm1.05,0h.81l.19-.94h-.81Z" style="fill: rgb(255, 255, 255); transform-origin: 324.14px 271.995px;" id="elog9j6bpkt2" class="animable"></path><path d="M330.4,269.2v5.5h-1.52v-3.61a4.48,4.48,0,0,1-.71.46,6.73,6.73,0,0,1-.87.33v-1.23a3.82,3.82,0,0,0,1.2-.6,2.41,2.41,0,0,0,.66-.85Z" style="fill: rgb(255, 255, 255); transform-origin: 328.85px 271.95px;" id="el4gz4e0vsrzt" class="animable"></path><path d="M335.23,279.05c-2.59,0-4.62-2.8-4.62-6.37s2.07-6.38,4.62-6.38,4.62,2.86,4.62,6.38S337.82,279.05,335.23,279.05Zm0-11.28c-1.71,0-3.15,2.24-3.15,4.91s1.44,4.9,3.15,4.9,3.15-2.24,3.15-4.9S336.93,267.77,335.23,267.77Z" style="fill: #FFC100; transform-origin: 335.23px 272.675px;" id="elwr22xlgl43s" class="animable"></path></g><g id="freepik--character-1--inject-69" class="animable" style="transform-origin: 211.882px 294.22px;"><path d="M181.55,234.11l-.93,1.44-1,1.58c-.65,1.06-1.28,2.14-1.91,3.23-1.24,2.18-2.44,4.39-3.55,6.63a91.35,91.35,0,0,0-5.59,13.71c-.36,1.16-.68,2.32-1,3.48l-.41,1.75-.17.87-.09.44c0,.14-.06.33-.06.29s-.08,0-.18-.26a1.48,1.48,0,0,0-.48-.58c-.17-.1-.2,0-.11.09a3,3,0,0,0,.69.47,11.2,11.2,0,0,0,2.69.92,32.9,32.9,0,0,0,3.43.61c2.38.31,5,.46,7.46.59h.25a3.51,3.51,0,0,1,1,6.81,43.27,43.27,0,0,1-8.52,2.11,26.28,26.28,0,0,1-9.78-.25,14.11,14.11,0,0,1-3-1.11,11.56,11.56,0,0,1-3.22-2.42,10.57,10.57,0,0,1-2.34-4.1,11.86,11.86,0,0,1-.41-4.24c0-.38,0-.52.06-.71l.07-.55.13-1.12c.11-.73.21-1.47.33-2.2.25-1.46.53-2.91.88-4.33a87.5,87.5,0,0,1,5.74-16.33c1.21-2.58,2.5-5.12,3.91-7.59.7-1.24,1.44-2.46,2.2-3.67.38-.61.77-1.21,1.18-1.82s.79-1.16,1.31-1.88a7,7,0,0,1,11.57,7.86Z" style="fill: #FFC100; transform-origin: 169.098px 250.89px;" id="eljt0rqnouqka" class="animable"></path><path d="M208.29,193.75c.1.68.54,1.17,1,1.11s.72-.67.62-1.34-.54-1.17-1-1.11S208.19,193.08,208.29,193.75Z" style="fill: rgb(38, 50, 56); transform-origin: 209.1px 193.635px;" id="elyjxu7s1orbc" class="animable"></path><path d="M208.77,194.93a24.41,24.41,0,0,0,4.08,5.29,3.92,3.92,0,0,1-3.13,1.08Z" style="fill: rgb(160, 39, 36); transform-origin: 210.81px 198.126px;" id="el604c6aqwg3q" class="animable"></path><path d="M205.34,190.37a.33.33,0,0,0,.22-.11,3.15,3.15,0,0,1,2.74-.93.41.41,0,0,0,.48-.31.4.4,0,0,0-.31-.47,3.94,3.94,0,0,0-3.47,1.14.41.41,0,0,0,0,.57A.42.42,0,0,0,205.34,190.37Z" style="fill: rgb(38, 50, 56); transform-origin: 206.836px 189.435px;" id="el47p83idb9fb" class="animable"></path><path d="M188.48,201.2c.29,6.3-.19,17.68-5.08,21.13,0,0,.75,6.45,12.12,8.15,12.49,1.86,6.9-5.32,6.9-5.32-6.58-2.64-5.65-7.68-3.75-12.25Z" style="fill: rgb(181, 91, 82); transform-origin: 193.534px 215.994px;" id="elfposjwcxz2" class="animable"></path><path d="M181.44,224.85c-.49-2.85-1-6.1,1.15-6.6,2.36-.55,14.58,1.08,18.44,4s1.88,8,1.88,8Z" style="fill: rgb(224, 224, 224); transform-origin: 192.214px 224.197px;" id="elyp661wsv36" class="animable"></path><path d="M214.39,235.47c.46,10.08,0,30.07-6.84,60.33H162.33c-.28-6.29,6.21-33.41,5.65-63.21a11.26,11.26,0,0,1,11.23-11.47c.89,0,1.83,0,2.8.11a160.45,160.45,0,0,1,19.06,2.48c1.88.43,3.71.93,5.37,1.44A11.32,11.32,0,0,1,214.39,235.47Z" style="fill: #FFC100; transform-origin: 188.42px 258.46px;" id="elj2dkbj5uo4q" class="animable"></path><g id="elm6kgvi98up"><path d="M207.56,253.61c-.72,5.12-2.38,14,3.61,23.82.68-4.07,1.23-7.88,1.68-11.44Z" style="opacity: 0.2; transform-origin: 209.821px 265.52px;" class="animable" id="ely8xzbnms18"></path></g><path d="M242.8,266l7.61-2.62-3.1-8a9.65,9.65,0,0,0-7.69,6.27Z" style="fill: rgb(181, 91, 82); transform-origin: 245.015px 260.69px;" id="elrskmxvix8" class="animable"></path><polygon points="254.44 261.1 255.25 254.64 247.31 255.3 250.41 263.33 254.44 261.1" style="fill: rgb(181, 91, 82); transform-origin: 251.28px 258.985px;" id="elonl177lpev8" class="animable"></polygon><path d="M214.34,234.54c.42,1.47.94,3.18,1.44,4.78s1,3.24,1.58,4.85c1.08,3.22,2.27,6.39,3.52,9.49s2.65,6.11,4.16,8.92a39.48,39.48,0,0,0,5,7.43l-7.33-1.13c1.41-.61,2.86-1.24,4.32-2s2.95-1.44,4.42-2.24l4.5-2.37c1.5-.79,3-1.65,4.53-2.39l.16-.08a3.54,3.54,0,0,1,4.41,5.3,53.52,53.52,0,0,1-3.58,4.25c-1.25,1.35-2.56,2.63-3.92,3.89s-2.8,2.45-4.3,3.59-3.09,2.24-4.78,3.26a5.78,5.78,0,0,1-6.94-.77l-.39-.37a47,47,0,0,1-7.65-9.67,85.91,85.91,0,0,1-5.35-10.15c-1.57-3.43-2.92-6.91-4.15-10.41-.61-1.75-1.2-3.51-1.73-5.28s-1-3.51-1.51-5.47a7,7,0,0,1,13.53-3.61Z" style="fill: #FFC100; transform-origin: 223.141px 255.039px;" id="elwo03hya8ji" class="animable"></path><path d="M185.58,195.69c1.75,8.2,2.35,13.09,7.17,16.72,7.25,5.46,16.91.14,17.65-8.43.66-7.71-2.3-19.83-10.9-21.92A11.45,11.45,0,0,0,185.58,195.69Z" style="fill: rgb(181, 91, 82); transform-origin: 197.895px 198.176px;" id="elc97bby5yhs" class="animable"></path><path d="M203.25,196.55c3.92-.3,3.69-2.11,2.81-3.44s-1.95-6.11-1.95-6.11,5.45,1.44,4.33-3.78-8.48-11.83-14.91-7.78c-12.81-2.11-17,3.06-15,7.84-10.17,4.5-2.83,13.61,1.22,13.61-3.61,3.22,1.78,7.86,10.52,13.07C196.67,202.25,206.11,204.32,203.25,196.55Z" style="fill: rgb(38, 50, 56); transform-origin: 190.985px 192.073px;" id="el1ivaqv02dl9" class="animable"></path><path d="M195.33,178.06a1,1,0,0,1-.71-.31A12.08,12.08,0,0,0,183,174.58a1,1,0,0,1-1.2-.74,1,1,0,0,1,.74-1.2,14.18,14.18,0,0,1,13.54,3.72,1,1,0,0,1,0,1.41A1,1,0,0,1,195.33,178.06Z" style="fill: rgb(38, 50, 56); transform-origin: 189.072px 175.13px;" id="elxn8mfxwtgtr" class="animable"></path><path d="M182.08,206a1,1,0,0,1-.71-.29c-2.82-2.84-4-5.06-3.64-7a4.54,4.54,0,0,1,2.84-3.24,1,1,0,0,1,.86,1.81c-1.05.5-1.61,1.08-1.73,1.77s.28,2.42,3.09,5.24a1,1,0,0,1,0,1.42A1,1,0,0,1,182.08,206Z" style="fill: rgb(38, 50, 56); transform-origin: 180.376px 200.687px;" id="elpzk0lnucg" class="animable"></path><path d="M198.43,195.91a9.54,9.54,0,0,0,3.7,4.84c2.29,1.51,3.84-.2,3.54-2.67-.27-2.23-1.79-5.7-4.25-6.23S197.66,193.52,198.43,195.91Z" style="fill: rgb(181, 91, 82); transform-origin: 201.958px 196.544px;" id="eld2v02uw6cl" class="animable"></path><path d="M276.62,407.35c1.08,0,2.13-.15,2.48-.63a.77.77,0,0,0,0-.88,1,1,0,0,0-.63-.47c-1.41-.38-4.36,1.3-4.49,1.38a.18.18,0,0,0-.09.2.2.2,0,0,0,.15.17A15.85,15.85,0,0,0,276.62,407.35Zm1.34-1.64a1.46,1.46,0,0,1,.38.05.6.6,0,0,1,.4.28c.14.25.09.37,0,.44-.4.55-2.54.56-4.11.34A9.15,9.15,0,0,1,278,405.71Z" style="fill: #FFC100; transform-origin: 276.562px 406.332px;" id="elgf4ql50cbo7" class="animable"></path><path d="M274.06,407.12l.08,0c1-.45,3.05-2.28,2.89-3.24,0-.22-.19-.5-.74-.56a1.49,1.49,0,0,0-1.11.34c-1.08.89-1.31,3.17-1.32,3.26a.21.21,0,0,0,.09.18A.15.15,0,0,0,274.06,407.12Zm2.07-3.43h.12c.36,0,.38.18.39.22.09.58-1.28,2-2.33,2.64a4.71,4.71,0,0,1,1.12-2.61A1.08,1.08,0,0,1,276.13,403.69Z" style="fill: #FFC100; transform-origin: 275.449px 405.218px;" id="elu09fui5z7t" class="animable"></path><polygon points="264.45 406.92 272.91 406.92 271.3 387.34 262.84 387.34 264.45 406.92" style="fill: rgb(181, 91, 82); transform-origin: 267.875px 397.13px;" id="elsza933snwj" class="animable"></polygon><path d="M272.92,405.94h-9.23a.62.62,0,0,0-.64.58L262.5,414a1.46,1.46,0,0,0,1.44,1.51c3.32-.06,8.1-.25,12.29-.25,4.89,0,5.4.26,11.14.26,3.47,0,3.91-3.51,2.41-3.82-6.82-1.45-8.49-1.61-14.73-5.13A4.42,4.42,0,0,0,272.92,405.94Z" style="fill: rgb(38, 50, 56); transform-origin: 276.547px 410.73px;" id="elhz22atprpia" class="animable"></path><g id="elq8xxnp9hjy"><polygon points="271.29 387.35 272.13 397.44 263.67 397.44 262.84 387.35 271.29 387.35" style="opacity: 0.2; transform-origin: 267.485px 392.395px;" class="animable" id="elsto8jfpx6wr"></polygon></g><path d="M224,407.35a2.77,2.77,0,0,0,2-.55.85.85,0,0,0,0-1,.94.94,0,0,0-.63-.46c-1.23-.29-3.57,1.31-3.67,1.38a.21.21,0,0,0-.08.2.18.18,0,0,0,.15.15A10.21,10.21,0,0,0,224,407.35Zm1.06-1.61a1,1,0,0,1,.25,0,.55.55,0,0,1,.37.27c.18.33.07.47,0,.51-.36.48-2.09.48-3.35.27A6.5,6.5,0,0,1,225,405.74Z" style="fill: #FFC100; transform-origin: 223.89px 406.337px;" id="elpssjxkdx2kl" class="animable"></path><path d="M221.82,407.12l.09,0c.88-.48,2.57-2.33,2.39-3.27a.66.66,0,0,0-.64-.53,1.09,1.09,0,0,0-.85.26c-1,.8-1.19,3.24-1.19,3.34a.2.2,0,0,0,.09.19A.2.2,0,0,0,221.82,407.12Zm1.7-3.43h.09c.26,0,.29.15.3.2.1.56-1,2-1.85,2.62a4.83,4.83,0,0,1,1-2.65A.72.72,0,0,1,223.52,403.69Z" style="fill: #FFC100; transform-origin: 222.966px 405.218px;" id="el8xdstbwt1wn" class="animable"></path><polygon points="214.08 406.92 222.53 406.92 226.78 387.34 218.33 387.34 214.08 406.92" style="fill: rgb(181, 91, 82); transform-origin: 220.43px 397.13px;" id="elafjrwhyvwyv" class="animable"></polygon><path d="M223.13,405.94h-9.49a.73.73,0,0,0-.72.58L211.25,414a1.24,1.24,0,0,0,1.23,1.51c3.32-.06,4.93-.25,9.11-.25,2.57,0,5.86.26,9.41.26s4-3.51,2.56-3.82c-6.51-1.43-7-3.39-9.05-5.27A2.06,2.06,0,0,0,223.13,405.94Z" style="fill: rgb(38, 50, 56); transform-origin: 222.773px 410.73px;" id="elk687jkherfp" class="animable"></path><path d="M194,295.8s46.9,14.23,48.06,33.07c2.13,34.7-14.89,64.27-14.89,64.27H214.49s4.82-14.66,6.55-46.09c2.17-39.5-72.52.92-58.71-51.25Z" id="elzqya7ynpnd" class="animable" style="transform-origin: 201.435px 344.47px;"></path><g id="eloy1i1jxfyih"><g style="opacity: 0.2; transform-origin: 221.455px 392.395px;" class="animable" id="eldef2u9b8sbm"><polygon points="218.32 387.35 226.78 387.35 224.59 397.44 216.13 397.44 218.32 387.35" id="elcm57gceap9d" class="animable" style="transform-origin: 221.455px 392.395px;"></polygon></g></g><path d="M207.55,295.8s60.65,4,63.05,36.19c2.75,37,3.55,61.15,3.55,61.15H261.59s-6.46-22.69-12-55.31c-1.67-9.77-22.39-11.45-42-12.61-16.9-1-29.88-2-31.3-20.72l.22-8.7Z" style="fill: rgb(38, 50, 56); transform-origin: 225.22px 344.47px;" id="elakxrr7vw2ro" class="animable"></path><path d="M277.22,389.78c.07,0-.81,6-.81,6H259l-.47-5.31Z" style="fill: #FFC100; transform-origin: 267.877px 392.78px;" id="el14gvkk86hhn" class="animable"></path><path d="M231,389.78c.07,0-1.6,6-1.6,6H212l.32-5.31Z" style="fill: #FFC100; transform-origin: 221.501px 392.78px;" id="els228y1qfm6c" class="animable"></path><path d="M204.82,322.56l-8.49-57.67a6.57,6.57,0,0,0-6.5-5.62H139.74a6.57,6.57,0,0,0-6.5,7.53l8.2,55.76h0a4.88,4.88,0,0,0,4.89,4.88h91.31a4.88,4.88,0,0,0-4.89-4.88Z" style="fill: #FFC100; transform-origin: 185.405px 293.355px;" id="elkx6xffzy8yo" class="animable"></path><g id="el4ov8q7kha2w"><path d="M204.82,322.56l-8.49-57.67a6.57,6.57,0,0,0-6.5-5.62H139.74a6.57,6.57,0,0,0-6.5,7.53l8.2,55.76h0a4.88,4.88,0,0,0,4.89,4.88h91.31a4.88,4.88,0,0,0-4.89-4.88Z" style="fill: rgb(255, 255, 255); opacity: 0.5; transform-origin: 185.405px 293.355px;" class="animable" id="el7tlncpfl38f"></path></g><g id="ellp8mspwj93r"><path d="M189.83,259.27H139.74a6.57,6.57,0,0,0-6.5,7.53l8.2,55.76a4.88,4.88,0,0,0,4.89,4.88h53.11Z" style="fill: #FFC100; opacity: 0.3; transform-origin: 166.305px 293.355px;" class="animable" id="elddpgkh85i5n"></path></g><polygon points="142.08 416.24 139.25 416.24 146.33 327.44 149.17 327.44 142.08 416.24" style="fill: #FFC100; transform-origin: 144.21px 371.84px;" id="elqbvrch2uagb" class="animable"></polygon><g id="elzu4gzhuf94b"><polygon points="142.08 416.24 139.25 416.24 146.33 327.44 149.17 327.44 142.08 416.24" style="fill: rgb(255, 255, 255); opacity: 0.6; transform-origin: 144.21px 371.84px;" class="animable" id="eltaz188c7wy"></polygon></g><polygon points="190.23 416.24 187.4 416.24 194.49 327.44 197.32 327.44 190.23 416.24" style="fill: #FFC100; transform-origin: 192.36px 371.84px;" id="elj4rtcxsjth" class="animable"></polygon><g id="elybsu3vf3k2"><polygon points="190.23 416.24 187.4 416.24 194.49 327.44 197.32 327.44 190.23 416.24" style="fill: rgb(255, 255, 255); opacity: 0.6; transform-origin: 192.36px 371.84px;" class="animable" id="elfd8xob2ya0w"></polygon></g><polygon points="194.59 416.24 191.75 416.24 184.67 327.44 187.5 327.44 194.59 416.24" style="fill: #FFC100; transform-origin: 189.63px 371.84px;" id="elp9wtt0xwcm" class="animable"></polygon><g id="elqncpibmwxik"><polygon points="194.59 416.24 191.75 416.24 184.67 327.44 187.5 327.44 194.59 416.24" style="fill: rgb(255, 255, 255); opacity: 0.7; transform-origin: 189.63px 371.84px;" class="animable" id="elzdgsx1d2iao"></polygon></g><polygon points="242.74 416.24 239.91 416.24 232.82 327.44 235.65 327.44 242.74 416.24" style="fill: #FFC100; transform-origin: 237.78px 371.84px;" id="el9aw66l7en38" class="animable"></polygon><g id="el3sq6fpvzbd"><polygon points="242.74 416.24 239.91 416.24 232.82 327.44 235.65 327.44 242.74 416.24" style="fill: rgb(255, 255, 255); opacity: 0.7; transform-origin: 237.78px 371.84px;" class="animable" id="elh9oxxhx3za4"></polygon></g></g><defs>     <filter id="active" height="200%">         <feMorphology in="SourceAlpha" result="DILATED" operator="dilate" radius="2"></feMorphology>                <feFlood flood-color="#32DFEC" flood-opacity="1" result="PINK"></feFlood>        <feComposite in="PINK" in2="DILATED" operator="in" result="OUTLINE"></feComposite>        <feMerge>            <feMergeNode in="OUTLINE"></feMergeNode>            <feMergeNode in="SourceGraphic"></feMergeNode>        </feMerge>    </filter>    <filter id="hover" height="200%">        <feMorphology in="SourceAlpha" result="DILATED" operator="dilate" radius="2"></feMorphology>                <feFlood flood-color="#ff0000" flood-opacity="0.5" result="PINK"></feFlood>        <feComposite in="PINK" in2="DILATED" operator="in" result="OUTLINE"></feComposite>        <feMerge>            <feMergeNode in="OUTLINE"></feMergeNode>            <feMergeNode in="SourceGraphic"></feMergeNode>        </feMerge>            <feColorMatrix type="matrix" values="0   0   0   0   0                0   1   0   0   0                0   0   0   0   0                0   0   0   1   0 "></feColorMatrix>    </filter></defs></svg>